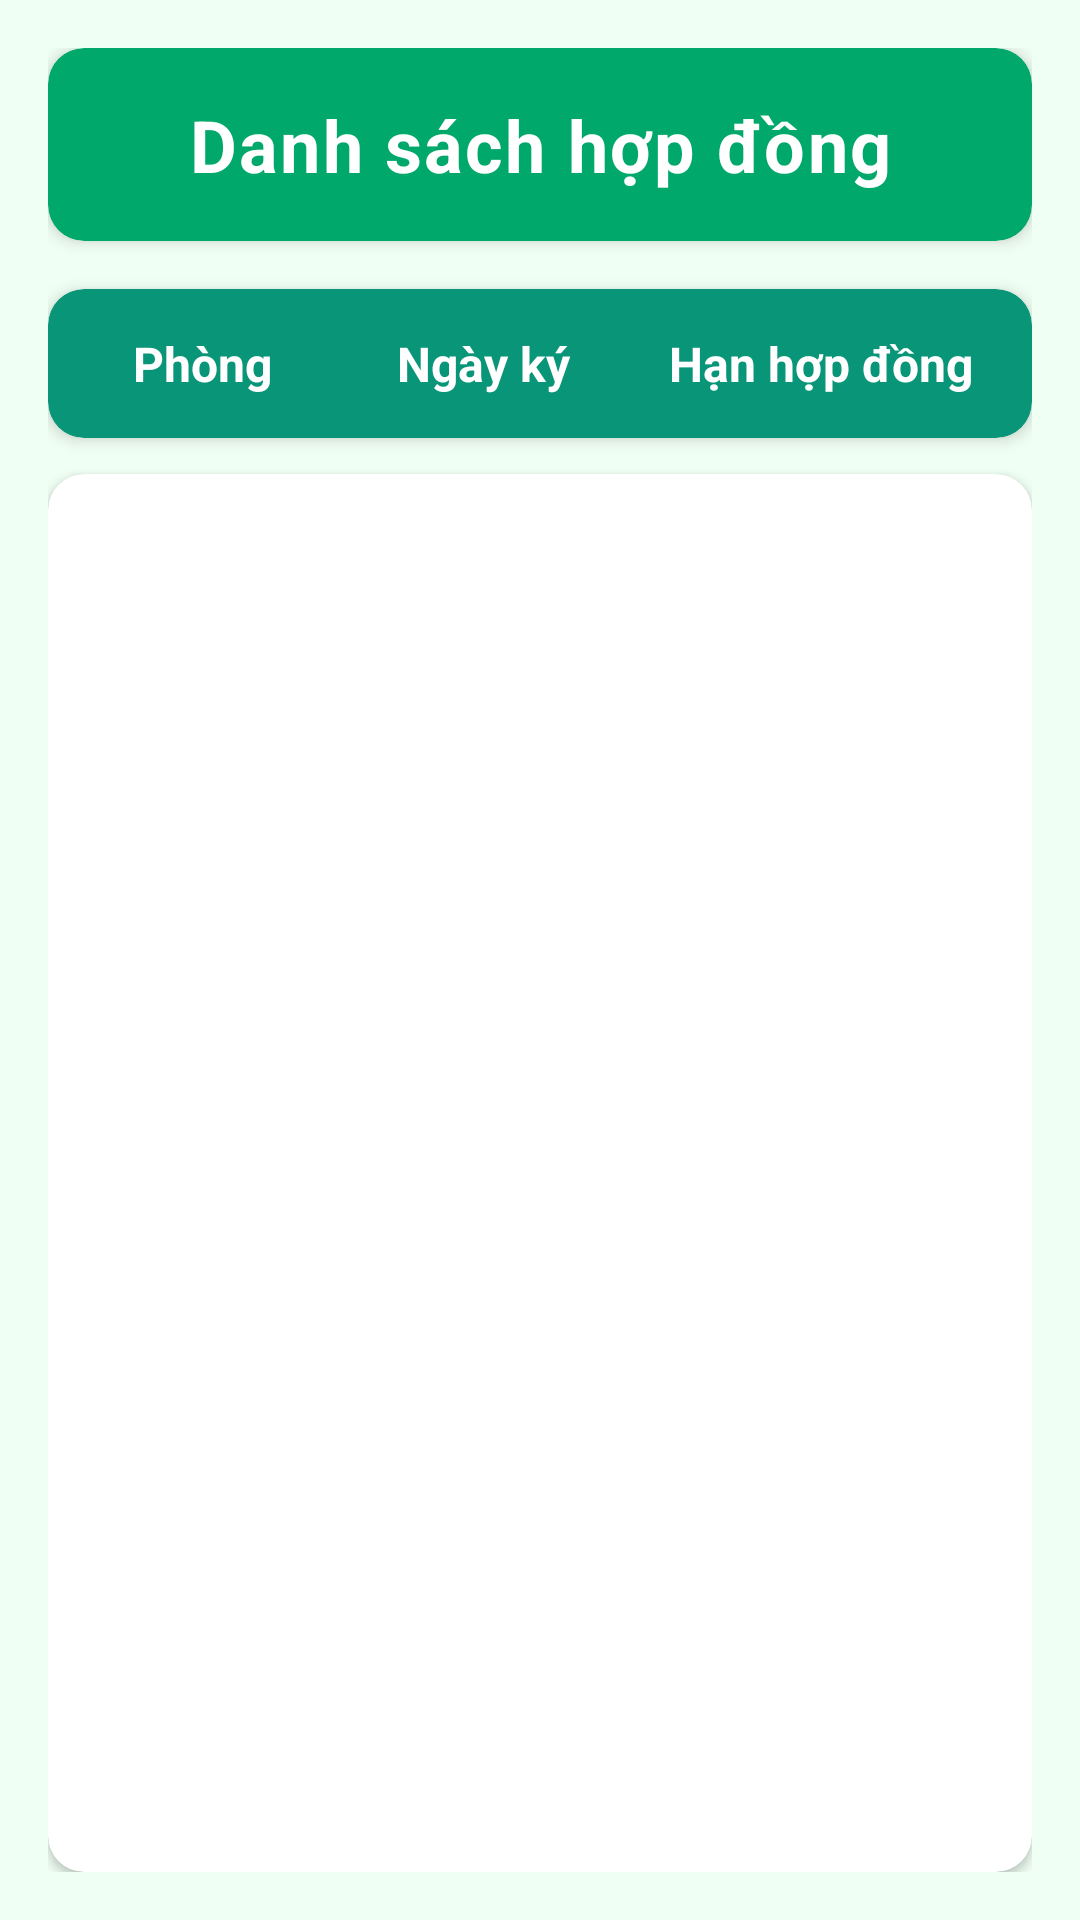

Here is an Android app screen rendered from its layout file. Give the layout XML and the strings, colors and styles it references.
<!-- AndroidManifest.xml: application theme Theme.LoginCustomer -->
<!-- res/layout/baocao_layout_hd.xml -->
<?xml version="1.0" encoding="utf-8"?>
<LinearLayout xmlns:android="http://schemas.android.com/apk/res/android"
    xmlns:app="http://schemas.android.com/apk/res-auto"
    xmlns:tools="http://schemas.android.com/tools"
    android:layout_width="match_parent"
    android:layout_height="match_parent"
    android:padding="16dp"
    android:background="@color/mint_cream"
    android:orientation="vertical">

    
    <androidx.cardview.widget.CardView
        android:layout_width="match_parent"
        android:layout_height="wrap_content"
        app:cardCornerRadius="12dp"
        app:cardElevation="3dp"
        android:layout_marginBottom="16dp"
        app:cardBackgroundColor="@color/primary_green">

        <TextView
            android:layout_width="match_parent"
            android:layout_height="wrap_content"
            android:text="Danh sách hợp đồng"
            android:padding="16dp"
            android:textSize="24sp"
            android:textStyle="bold"
            android:textColor="@color/white"
            android:gravity="center"
            android:letterSpacing="0.03" />
    </androidx.cardview.widget.CardView>

    
    <androidx.cardview.widget.CardView
        android:id="@+id/linearLayout3"
        android:layout_width="match_parent"
        android:layout_height="wrap_content"
        app:cardCornerRadius="12dp"
        app:cardElevation="3dp"
        android:layout_marginBottom="12dp"
        app:cardBackgroundColor="@color/emerald">

        <LinearLayout
            android:layout_width="match_parent"
            android:layout_height="wrap_content"
            android:orientation="horizontal"
            android:padding="14dp"
            android:weightSum="4">

            <TextView
                android:layout_width="0dp"
                android:layout_height="wrap_content"
                android:layout_weight="1"
                android:text="Phòng"
                android:gravity="center"
                android:textColor="@color/white"
                android:textSize="16sp"
                android:textStyle="bold" />

            <TextView
                android:layout_width="0dp"
                android:layout_height="wrap_content"
                android:layout_weight="1.5"
                android:gravity="center"
                android:text="Ngày ký"
                android:textColor="@color/white"
                android:textSize="16sp"
                android:textStyle="bold" />

            <TextView
                android:layout_width="0dp"
                android:layout_height="wrap_content"
                android:layout_weight="1.5"
                android:text="Hạn hợp đồng"
                android:gravity="center"
                android:textColor="@color/white"
                android:textSize="16sp"
                android:textStyle="bold" />
        </LinearLayout>
    </androidx.cardview.widget.CardView>

    
    <androidx.cardview.widget.CardView
        android:layout_width="match_parent"
        android:layout_height="match_parent"
        app:cardCornerRadius="12dp"
        app:cardElevation="2dp"
        app:cardBackgroundColor="@color/surface_white">

        <ListView
            android:id="@+id/baocao_hopdong_listview"
            android:layout_width="match_parent"
            android:layout_height="match_parent"
            android:divider="@color/divider_green"
            android:dividerHeight="8dp"
            android:padding="8dp"
            android:clipToPadding="false"
            android:scrollbars="none"
            tools:listitem="@layout/baocao_layout_hd_listitem" />
    </androidx.cardview.widget.CardView>
</LinearLayout>
<!-- res/layout/baocao_layout_hd_listitem.xml (included above) -->
<?xml version="1.0" encoding="utf-8"?>
<androidx.cardview.widget.CardView xmlns:android="http://schemas.android.com/apk/res/android"
    xmlns:app="http://schemas.android.com/apk/res-auto"
    android:layout_width="match_parent"
    android:layout_height="wrap_content"
    app:cardCornerRadius="10dp"
    app:cardElevation="2dp"
    android:layout_marginBottom="8dp"
    app:cardBackgroundColor="@color/surface_white">

    <LinearLayout
        android:layout_width="match_parent"
        android:layout_height="wrap_content"
        android:orientation="vertical">

        <LinearLayout
            android:layout_width="match_parent"
            android:layout_height="wrap_content"
            android:padding="14dp"
            android:background="@color/surface_white"
            android:weightSum="4"
            android:orientation="horizontal">

            <TextView
                android:id="@+id/baocao_hopdong_lisitem_tvphong"
                android:layout_width="0dp"
                android:layout_height="wrap_content"
                android:layout_weight="0.8"
                android:text="P101"
                android:textColor="@color/primary_green"
                android:gravity="center"
                android:textSize="17sp"
                android:textStyle="bold" />

            <View
                android:layout_width="1dp"
                android:layout_height="match_parent"
                android:layout_marginStart="4dp"
                android:layout_marginEnd="4dp"
                android:background="@color/border_green" />

            <TextView
                android:id="@+id/baocao_hopdong_lisitem_tvngayky"
                android:layout_width="0dp"
                android:layout_height="wrap_content"
                android:layout_weight="1.5"
                android:gravity="center"
                android:text="21/02/2001"
                android:textColor="@color/text_primary"
                android:textSize="16sp" />

            <View
                android:layout_width="1dp"
                android:layout_height="match_parent"
                android:layout_marginStart="4dp"
                android:layout_marginEnd="4dp"
                android:background="@color/border_green" />

            <TextView
                android:id="@+id/baocao_hopdong_lisitem_tvhanconlai"
                android:layout_width="0dp"
                android:layout_height="wrap_content"
                android:layout_weight="1.5"
                android:text="200 ngày"
                android:textColor="@color/text_secondary"
                android:gravity="center"
                android:textSize="16sp" />
        </LinearLayout>

        <View
            android:layout_width="match_parent"
            android:layout_height="3dp"
            android:background="@color/soft_green" />
    </LinearLayout>
</androidx.cardview.widget.CardView>
<!-- resources referenced by this layout -->
<resources>
  <color name="border_green">#C8E6DB</color>
  <color name="divider_green">#D4F1E6</color>
  <color name="emerald">#099578</color>
  <color name="mint_cream">#F0FFF4</color>
  <color name="primary_green">#00A86B</color>
  <color name="soft_green">#B8F1D8</color>
  <color name="surface_white">#FFFFFF</color>
  <color name="text_primary">#1A3D32</color>
  <color name="text_secondary">#2D5F4F</color>
  <color name="white">#FFFFFFFF</color>
  <style name="Theme.LoginCustomer" parent="Base.Theme.LoginCustomer" />
  <style name="Base.Theme.LoginCustomer" parent="Theme.Material3.DayNight.NoActionBar">
          
          
          <item name="android:textViewStyle">@style/MyTextViewStyle</item>
  
      </style>
  <style name="MyTextViewStyle">
          <item name="android:textColor">#000000</item> 
      </style>
</resources>
